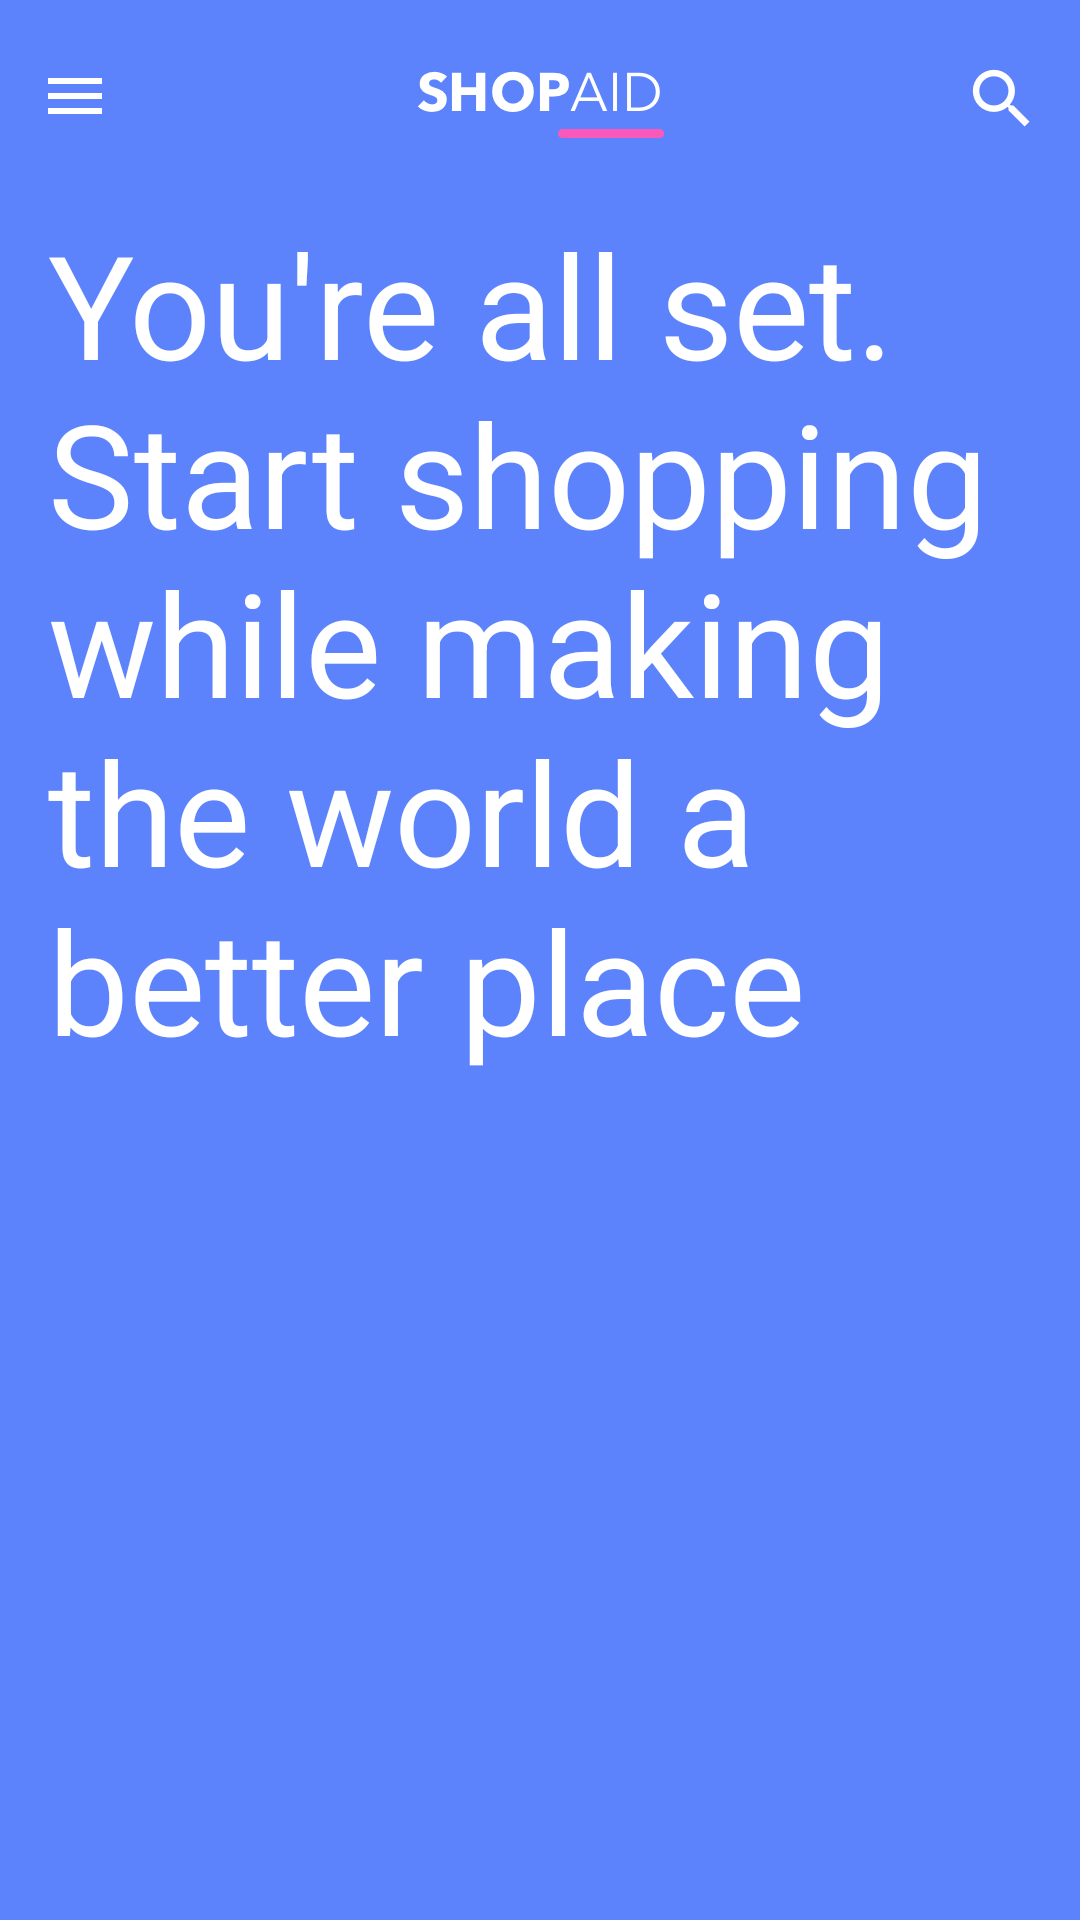

The Android layout XML behind this screen, and the referenced resources:
<!-- AndroidManifest.xml: application theme AppTheme -->
<!-- res/layout/registration_complete_activity.xml -->
<?xml version="1.0" encoding="utf-8"?>
<LinearLayout xmlns:android="http://schemas.android.com/apk/res/android"
    android:id="@+id/root"
    android:layout_width="match_parent"
    android:layout_height="match_parent"
    android:background="@color/blue"
    android:orientation="vertical"
    android:paddingBottom="16dp"
    android:paddingLeft="16dp"
    android:paddingRight="16dp">

    <ImageView
        android:layout_width="match_parent"
        android:layout_height="wrap_content"
        android:src="@drawable/img_header" />

    <TextView
        android:layout_width="match_parent"
        android:layout_height="0dp"
        android:layout_marginBottom="@dimen/spacing_huge"
        android:layout_weight="1"
        android:text="@string/text_registration_complete"
        android:textColor="@color/white"
        android:textSize="@dimen/text_48" />

</LinearLayout>
<!-- resources referenced by this layout -->
<resources>
  <color name="blue">#5C83FC</color>
  <color name="white">#FFFFFF</color>
  <dimen name="spacing_huge">64dp</dimen>
  <dimen name="text_48">48sp</dimen>
  <!-- drawable img_header: png bitmap (drawable, 7443 bytes) -->
  <string name="text_registration_complete">You\'re all set. Start shopping while making the world a better place</string>
  <style name="AppTheme" parent="Theme.AppCompat.Light.DarkActionBar">
          
          <item name="colorPrimary">@color/colorPrimary</item>
          <item name="colorPrimaryDark">@color/colorPrimaryDark</item>
          <item name="colorAccent">@color/colorAccent</item>
      </style>
  <color name="colorPrimary">#3F51B5</color>
  <color name="colorPrimaryDark">#303F9F</color>
  <color name="colorAccent">#FFFFFF</color>
</resources>
